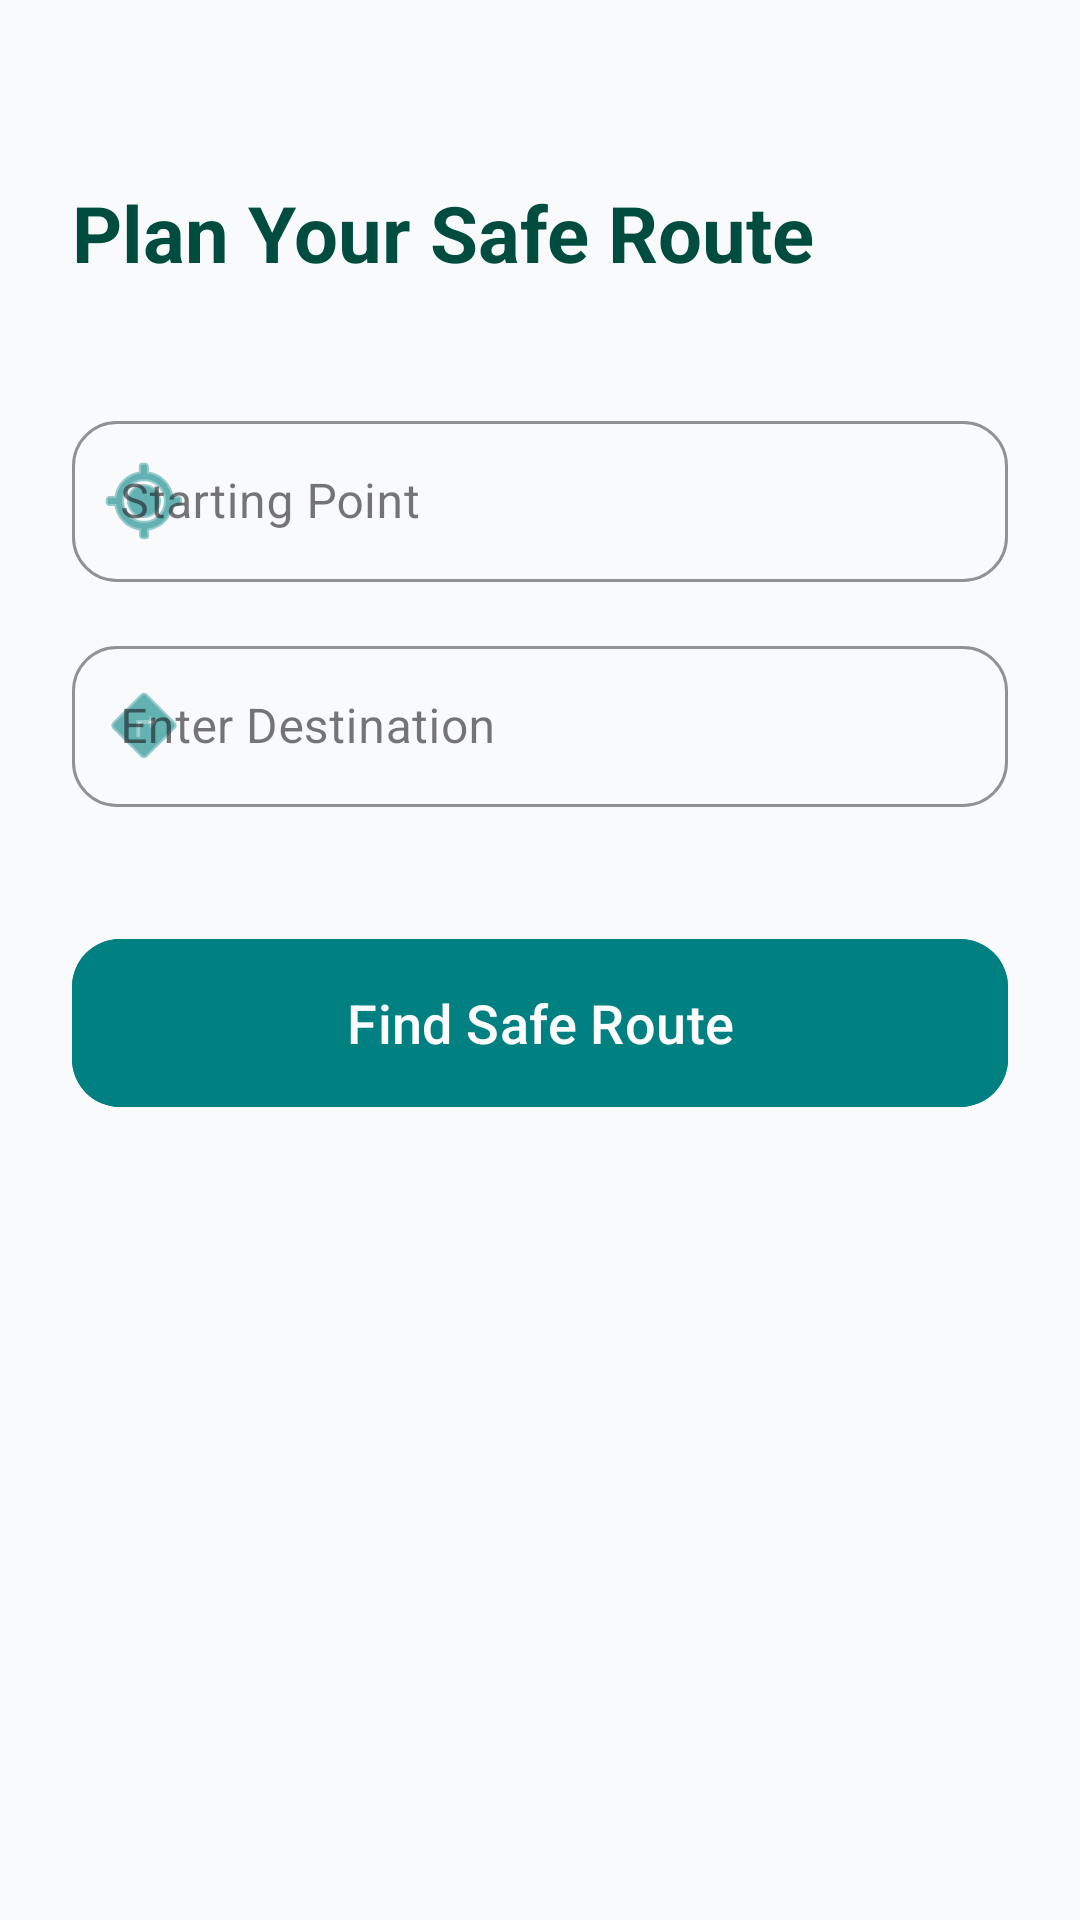

This screen was rendered from an Android layout file. Write that file and the resources it references.
<!-- AndroidManifest.xml: application theme Theme.AIPoweredFloodSafeRoutePlanner -->
<!-- res/layout/fragment_plan_route.xml -->
<?xml version="1.0" encoding="utf-8"?>
<androidx.constraintlayout.widget.ConstraintLayout
    xmlns:android="http://schemas.android.com/apk/res/android"
    xmlns:app="http://schemas.android.com/apk/res-auto"
    android:layout_width="match_parent"
    android:layout_height="match_parent"
    android:background="#F8FAFC">

    <TextView
        android:id="@+id/tvTitle"
        android:layout_width="wrap_content"
        android:layout_height="wrap_content"
        android:text="Plan Your Safe Route"
        android:textSize="26sp"
        android:textStyle="bold"
        android:textColor="#004D40"
        app:layout_constraintTop_toTopOf="parent"
        app:layout_constraintStart_toStartOf="parent"
        android:layout_marginTop="60dp"
        android:layout_marginStart="24dp"/>

    <com.google.android.material.textfield.TextInputLayout
        android:id="@+id/tilFrom"
        style="@style/Widget.MaterialComponents.TextInputLayout.OutlinedBox"
        android:layout_width="match_parent"
        android:layout_height="wrap_content"
        android:layout_marginHorizontal="24dp"
        android:layout_marginTop="40dp"
        android:hint="Starting Point"
        app:boxCornerRadiusTopStart="15dp" app:boxCornerRadiusTopEnd="15dp"
        app:boxCornerRadiusBottomStart="15dp" app:boxCornerRadiusBottomEnd="15dp"
        app:boxStrokeColor="#008080"
        app:hintTextColor="#008080"
        app:startIconDrawable="@android:drawable/ic_menu_mylocation"
        app:startIconTint="#008080"
        app:layout_constraintTop_toBottomOf="@id/tvTitle">

        <com.google.android.material.textfield.TextInputEditText
            android:id="@+id/etFrom"
            android:layout_width="match_parent"
            android:layout_height="wrap_content"
            android:textColor="#212121"
            android:padding="16dp"/>
    </com.google.android.material.textfield.TextInputLayout>

    <com.google.android.material.textfield.TextInputLayout
        android:id="@+id/tilTo"
        style="@style/Widget.MaterialComponents.TextInputLayout.OutlinedBox"
        android:layout_width="match_parent"
        android:layout_height="wrap_content"
        android:layout_marginHorizontal="24dp"
        android:layout_marginTop="16dp"
        android:hint="Enter Destination"
        app:boxCornerRadiusTopStart="15dp" app:boxCornerRadiusTopEnd="15dp"
        app:boxCornerRadiusBottomStart="15dp" app:boxCornerRadiusBottomEnd="15dp"
        app:boxStrokeColor="#008080"
        app:hintTextColor="#008080"
        app:startIconDrawable="@android:drawable/ic_menu_directions"
        app:startIconTint="#008080"
        app:layout_constraintTop_toBottomOf="@id/tilFrom">

        <com.google.android.material.textfield.TextInputEditText
            android:id="@+id/etTo"
            android:layout_width="match_parent"
            android:layout_height="wrap_content"
            android:textColor="#212121"
            android:padding="16dp"/>
    </com.google.android.material.textfield.TextInputLayout>

    <com.google.android.material.button.MaterialButton
        android:id="@+id/btnFindSafeRoute"
        android:layout_width="match_parent"
        android:layout_height="64dp"
        android:layout_marginHorizontal="24dp"
        android:layout_marginTop="40dp"
        android:text="Find Safe Route"
        android:textSize="18sp"
        android:backgroundTint="#008080"
        app:cornerRadius="16dp"
        app:layout_constraintTop_toBottomOf="@id/tilTo"/>

</androidx.constraintlayout.widget.ConstraintLayout>
<!-- resources referenced by this layout -->
<resources>
  <style name="Theme.AIPoweredFloodSafeRoutePlanner" parent="Base.Theme.AIPoweredFloodSafeRoutePlanner" />
  <style name="Base.Theme.AIPoweredFloodSafeRoutePlanner" parent="Theme.Material3.DayNight.NoActionBar">
          
          
      </style>
</resources>
